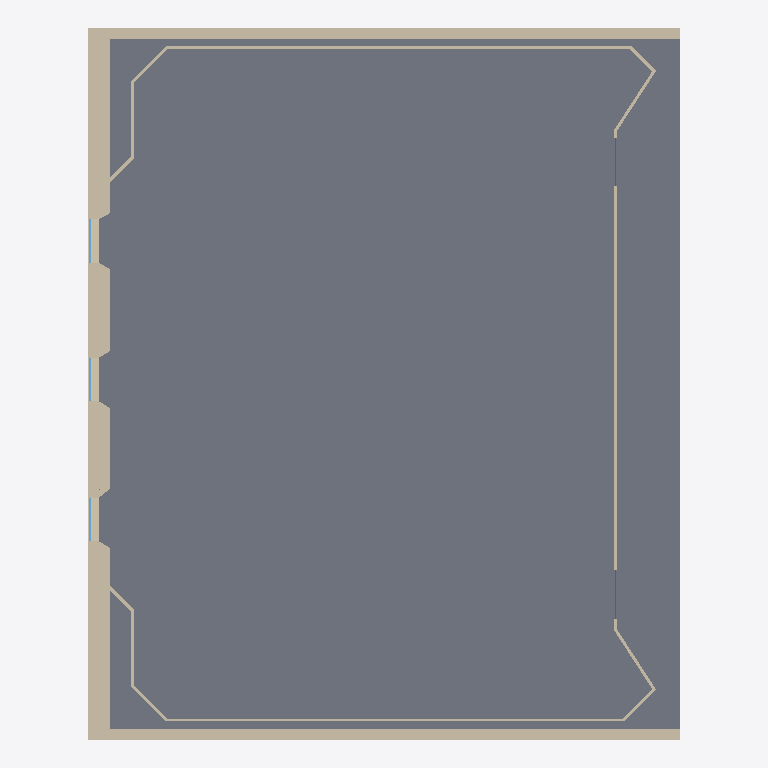
Plan cut of the same IFC building model at storey 'Level 0' (level 0.00 m, cut at 1.40 m), seen from above with north up, elements coloured by IFC class: 28 walls (beige), 6 windows (light blue), 2 doors (brown), 1 slab (grey). Cut surfaces are drawn darker.
Extent 21.9 m × 26.3 m × 5.3 m (x, y, z). Storeys (2): Level 0 at 0.00 m; Level 1 at 4.00 m. Elements (46): 29 IfcWall, 11 IfcWindow, 2 IfcCovering, 2 IfcDoor, 1 IfcRoof, 1 IfcSlab.

HEADER;
FILE_DESCRIPTION(('ViewDefinition [ReferenceView_V1.2]','RevitIdentifiers [ContentGUID: d78e387d-15dc-4891-ba42-5cfc638a8bdf, VersionGUID: ec78dce4-a614-46ee-a8e1-208ce63da210, NumberOfSaves: 15]','CoordinateReference [CoordinateBase: Shared Coordinates, ProjectSite: UAlg Tec Campus]','ExchangeRequirement [Architecture]'),'2;1');
FILE_NAME('BaseRoom_v4-big.ifc','2026-03-23T20:21:44+00:00',(''),(''),'ODA SDAI 25.12','Autodesk Revit 26.0.4.409 (ENU) - IFC 26.0.4.409','');
FILE_SCHEMA(('IFC4'));
ENDSEC;
DATA;
#29=IFCPROJECT('3NZZXz5Tn8aRf2NFoSTNGl',#18,'Project Number',$,$,'Project Name','Project Status',(#24),#3141);
#44=IFCSITE('3NZZXz5Tn8aRf2NFoSTNGj',#18,'Default',$,$,#43,$,$,.ELEMENT.,(37,1,44,905700),(-7,-55,-19,-309616),0.0,$,$);
#34=IFCBUILDING('3NZZXz5Tn8aRf2NFoSTNGk',#18,'',$,$,#32,$,'',.ELEMENT.,$,$,#33);
#37=IFCBUILDINGSTOREY('3Zu5Bv0LOHrPC10026FoQQ',#18,'Level 0',$,'Level:Circle Head - Project Datum',#36,$,'Level 0',.ELEMENT.,0.0);
#41=IFCBUILDINGSTOREY('15Z0v90RiHrPC20026FoKR',#18,'Level 1',$,'Level:Circle Head - Project Datum',#40,$,'Level 1',.ELEMENT.,3.999999999999999);
#1256=IFCSLAB('19fplHRRD7QBHZAbmMCVl4',#18,'Floor:F_STR_CONCRETE_30:550441',$,'Floor:F_STR_CONCRETE_30',#1240,#1255,'550441',.FLOOR.);
#65=IFCWALL('19fplHRRD7QBHZAbmMCS50',#18,'Basic Wall:W_EXT_GENERIC_40:548013',$,'Basic Wall:W_EXT_GENERIC_40',#50,#54,'548013',.NOTDEFINED.);
#103=IFCWALL('19fplHRRD7QBHZAbmMCS2w',#18,'Basic Wall:W_EXT_GENERIC_40:548183',$,'Basic Wall:W_EXT_GENERIC_40',#91,#95,'548183',.NOTDEFINED.);
#1962=IFCWALL('3weRhal4X8cgiNXASukPHL',#18,'Basic Wall:W_EXT_GENERIC_80:554753',$,'Basic Wall:W_EXT_GENERIC_80',#1950,#1954,'554753',.NOTDEFINED.);
#135=IFCWALL('19fplHRRD7QBHZAbmMCS1V',#18,'Basic Wall:W_EXT_GENERIC_80:548274',$,'Basic Wall:W_EXT_GENERIC_80',#123,#127,'548274',.NOTDEFINED.);
#2052=IFCWALL('3weRhal4X8cgiNXASukPfe',#18,'Basic Wall:W_EXT_GENERIC_80:555324',$,'Basic Wall:W_EXT_GENERIC_80',#2029,#2033,'555324',.NOTDEFINED.);
#2234=IFCWALL('3weRhal4X8cgiNXASukPap',#18,'Basic Wall:W_EXT_GENERIC_80:555623',$,'Basic Wall:W_EXT_GENERIC_80',#2209,#2213,'555623',.NOTDEFINED.);
#793=IFCWALL('19fplHRRD7QBHZAbmMCV$K',#18,'Basic Wall:WL_WOOD_11cm:549433',$,'Basic Wall:WL_WOOD_11cm',#753,#757,'549433',.NOTDEFINED.);
#609=IFCWALL('19fplHRRD7QBHZAbmMCVo1',#18,'Basic Wall:WL_WOOD_11cm:549228',$,'Basic Wall:WL_WOOD_11cm',#541,#545,'549228',.NOTDEFINED.);
#397=IFCWALL('19fplHRRD7QBHZAbmMCS8M',#18,'Basic Wall:WL_WOOD_11cm:548859',$,'Basic Wall:WL_WOOD_11cm',#357,#361,'548859',.NOTDEFINED.);
#1838=IFCWALL('3weRhal4X8cgiNXASukPMD',#18,'Basic Wall:W_EXT_GENERIC_40:554713',$,'Basic Wall:W_EXT_GENERIC_40',#1811,#1815,'554713',.NOTDEFINED.);
#2009=IFCWALL('3weRhal4X8cgiNXASukPkm',#18,'Basic Wall:W_EXT_GENERIC_40:555236',$,'Basic Wall:W_EXT_GENERIC_40',#1982,#1986,'555236',.NOTDEFINED.);
#2143=IFCWALL('3weRhal4X8cgiNXASukPhq',#18,'Basic Wall:W_EXT_GENERIC_40:555424',$,'Basic Wall:W_EXT_GENERIC_40',#2118,#2122,'555424',.NOTDEFINED.);
#275=IFCWALL('19fplHRRD7QBHZAbmMCSA8',#18,'Basic Wall:WL_WOOD_11cm:548709',$,'Basic Wall:WL_WOOD_11cm',#235,#239,'548709',.NOTDEFINED.);
#521=IFCWALL('19fplHRRD7QBHZAbmMCVqN',#18,'Basic Wall:WL_WOOD_11cm:549114',$,'Basic Wall:WL_WOOD_11cm',#480,#484,'549114',.NOTDEFINED.);
#976=IFCWALL('19fplHRRD7QBHZAbmMCVdZ',#18,'Basic Wall:WL_WOOD_11cm:549902',$,'Basic Wall:WL_WOOD_11cm',#937,#941,'549902',.NOTDEFINED.);
#671=IFCWALL('19fplHRRD7QBHZAbmMCVn0',#18,'Basic Wall:WL_WOOD_11cm:549293',$,'Basic Wall:WL_WOOD_11cm',#630,#634,'549293',.NOTDEFINED.);
#855=IFCWALL('19fplHRRD7QBHZAbmMCVxL',#18,'Basic Wall:WL_WOOD_11cm:549688',$,'Basic Wall:WL_WOOD_11cm',#814,#818,'549688',.NOTDEFINED.);
#337=IFCWALL('19fplHRRD7QBHZAbmMCS97',#18,'Basic Wall:WL_WOOD_11cm:548778',$,'Basic Wall:WL_WOOD_11cm',#296,#300,'548778',.NOTDEFINED.);
#2493=IFCWALL('3weRhal4X8cgiNXASukM89',#18,'Basic Wall:W_EXT_GENERIC_20:557405',$,'Basic Wall:W_EXT_GENERIC_20',#2468,#2472,'557405',.NOTDEFINED.);
#459=IFCWALL('19fplHRRD7QBHZAbmMCVsY',#18,'Basic Wall:WL_WOOD_11cm:548943',$,'Basic Wall:WL_WOOD_11cm',#418,#422,'548943',.NOTDEFINED.);
#202=IFCWALL('19fplHRRD7QBHZAbmMCSBy',#18,'Basic Wall:WL_WOOD_11cm:548625',$,'Basic Wall:WL_WOOD_11cm',#158,#162,'548625',.NOTDEFINED.);
#733=IFCWALL('19fplHRRD7QBHZAbmMCVmw',#18,'Basic Wall:WL_WOOD_11cm:549335',$,'Basic Wall:WL_WOOD_11cm',#692,#696,'549335',.NOTDEFINED.);
#917=IFCWALL('19fplHRRD7QBHZAbmMCVdW',#18,'Basic Wall:WL_WOOD_11cm:549901',$,'Basic Wall:WL_WOOD_11cm',#876,#880,'549901',.NOTDEFINED.);
#2447=IFCWALL('3weRhal4X8cgiNXASukMDJ',#18,'Basic Wall:W_EXT_GENERIC_20:557063',$,'Basic Wall:W_EXT_GENERIC_20',#2435,#2439,'557063',.NOTDEFINED.);
#1024=IFCDOOR('19fplHRRD7QBHZAbmMCVcj',#18,'D_DOUBLE_GENERIC:1800x2100:549952',$,'D_DOUBLE_GENERIC:1800x2100',#2765,#1020,'549952',2.099999999999983,1.7999999999999996,.DOOR.,$,$);
#1043=IFCDOOR('19fplHRRD7QBHZAbmMCVcc',#18,'D_DOUBLE_GENERIC:1800x2100:549963',$,'D_DOUBLE_GENERIC:1800x2100',#2785,#1039,'549963',2.099999999999983,1.8,.DOOR.,$,$);
#2313=IFCWALL('3weRhal4X8cgiNXASukPu6',#18,'Basic Wall:W_EXT_GENERIC_20:556370',$,'Basic Wall:W_EXT_GENERIC_20',#2301,#2305,'556370',.NOTDEFINED.);
#1096=IFCWINDOW('19fplHRRD7QBHZAbmMCVcS',#18,'W_GENERIC_RECTANGULAR:SWING_800x2100:550001',$,'W_GENERIC_RECTANGULAR:SWING_800x2100',#2928,#1092,'550001',2.1000000000000028,0.8,.WINDOW.,.NOTDEFINED.,$);
#1165=IFCWINDOW('19fplHRRD7QBHZAbmMCVly',#18,'W_GENERIC_RECTANGULAR:SWING_800x2100:550417',$,'W_GENERIC_RECTANGULAR:SWING_800x2100',#3013,#1161,'550417',2.1000000000000028,0.8,.WINDOW.,.NOTDEFINED.,$);
#1205=IFCWINDOW('19fplHRRD7QBHZAbmMCVlq',#18,'W_GENERIC_RECTANGULAR:SWING_800x2100:550425',$,'W_GENERIC_RECTANGULAR:SWING_800x2100',#3098,#1201,'550425',2.1000000000000028,0.8,.WINDOW.,.NOTDEFINED.,$);
#1225=IFCWINDOW('19fplHRRD7QBHZAbmMCVlt',#18,'W_GENERIC_RECTANGULAR:SWING_800x2100:550426',$,'W_GENERIC_RECTANGULAR:SWING_800x2100',#3140,#1221,'550426',2.1000000000000028,0.7999999999999989,.WINDOW.,.NOTDEFINED.,$);
#1145=IFCWINDOW('19fplHRRD7QBHZAbmMCVYK',#18,'W_GENERIC_RECTANGULAR:SWING_800x2100:550265',$,'W_GENERIC_RECTANGULAR:SWING_800x2100',#2970,#1141,'550265',2.1000000000000028,0.8,.WINDOW.,.NOTDEFINED.,$);
#1185=IFCWINDOW('19fplHRRD7QBHZAbmMCVl$',#18,'W_GENERIC_RECTANGULAR:SWING_800x2100:550418',$,'W_GENERIC_RECTANGULAR:SWING_800x2100',#3055,#1181,'550418',2.1000000000000028,0.8,.WINDOW.,.NOTDEFINED.,$);
#2348=IFCWALL('3weRhal4X8cgiNXASukPtk',#18,'Basic Wall:W_EXT_GENERIC_20:556730',$,'Basic Wall:W_EXT_GENERIC_20',#2336,#2340,'556730',.NOTDEFINED.);
#2414=IFCWALL('3weRhal4X8cgiNXASukPmA',#18,'Basic Wall:W_EXT_GENERIC_20:556894',$,'Basic Wall:W_EXT_GENERIC_20',#2402,#2406,'556894',.NOTDEFINED.);
#2381=IFCWALL('3weRhal4X8cgiNXASukPnM',#18,'Basic Wall:W_EXT_GENERIC_20:556802',$,'Basic Wall:W_EXT_GENERIC_20',#2369,#2373,'556802',.NOTDEFINED.);
ENDSEC;
